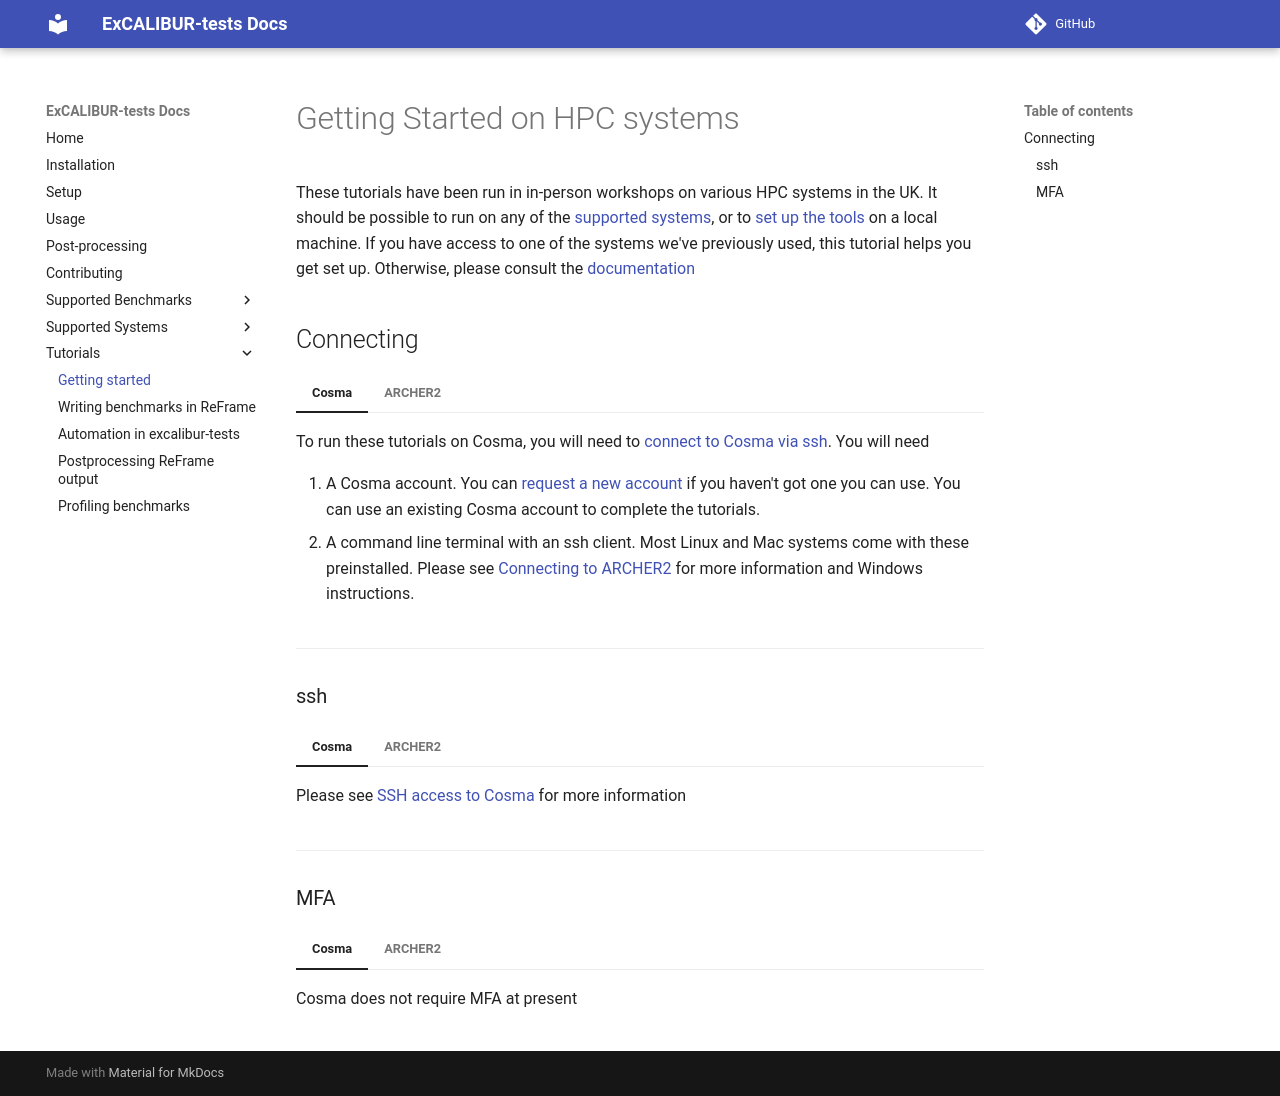

repository: ukri-excalibur/excalibur-tests · page: tutorial/getting-started/index.html · generator: mkdocs

# Getting Started on HPC systems

These tutorials have been run in in-person workshops on various HPC systems in the UK. 
It should be possible to run on any of the [supported systems](../systems.md), or to [set up the tools](../setup.md) on a local machine. 
If you have access to one of the systems we've previously used, this tutorial helps you get set up. Otherwise, please consult the [documentation](../install.md)

## Connecting

=== "Cosma"

	To run these tutorials on Cosma, you will need to [connect to Cosma via ssh](https://cosma.readthedocs.io/en/latest/ssh.html). You will need
	
	1. A Cosma account. You can [request a new account](https://cosma.readthedocs.io/en/latest/account.html) if you haven't got one you can use. You can use an existing Cosma account to complete the tutorials.
	2. A command line terminal with an ssh client. Most Linux and Mac systems come with these preinstalled. Please see [Connecting to ARCHER2](https://docs.archer2.ac.uk/user-guide/connecting/#command-line-terminal) for more information and Windows instructions.

=== "ARCHER2"
	To run these tutorials on ARCHER2, you will need to [connect to ARCHER2 via ssh](https://docs.archer2.ac.uk/user-guide/connecting/). You will need

	1. An ARCHER2 account. You can [request a new account](https://docs.archer2.ac.uk/quick-start/quickstart-users/#request-an-account-on-archer2) if you haven't got one you can use. You can use an existing ARCHER2 account to complete the tutorials.
	2. A command line terminal with an ssh client. Most Linux and Mac systems come with these preinstalled. Please see [Connecting to ARCHER2](https://docs.archer2.ac.uk/user-guide/connecting/#command-line-terminal) for more information and Windows instructions.

----

### ssh

=== "Cosma"

	Please see [SSH access to Cosma](https://cosma.readthedocs.io/en/latest/ssh.html) for more information

=== "ARCHER2"
	Once you have the above prerequisites, you have to [generate an ssh key pair](https://docs.archer2.ac.uk/user-guide/connecting/#ssh-key-pairs) and [upload the public key to SAFE](https://docs.archer2.ac.uk/user-guide/connecting/#upload-public-part-of-key-pair-to-safe). 

	When you are done, check that you are able to connect to ARCHER2 with

	```bash
	ssh username@login.archer2.ac.uk
	```

----

### MFA

=== "Cosma"

	Cosma does not require MFA at present

=== "ARCHER2"

	ARCHER2 has deployed mandatory multi-factor authentication (MFA)

	SSH keys will work as before, but instead of your ARCHER2 password, a Time-based One-Time Password (TOTP) code will be requested. 

	TOTP is a six digit number, refreshed every 30 seconds, which is generated typically by an app running on your mobile phone or laptop.

	Thus authentication will require two factors:

	1) SSH key and passphrase
	2) TOTP

	The SAFE documentation which details how to set up MFA on machine accounts (ARCHER2) is available at:  
	[https://epcced.github.io/safe-docs/safe-for-users/#how-to-turn-on-mfa-on-your-machine-account](https://epcced.github.io/safe-docs/safe-for-users/#how-to-turn-on-mfa-on-your-machine-account)

	The documentation includes how to set this up without the need of a personal smartphone device.

	We have also updated the ARCHER2 documentation with details of the new connection process:  
	[https://docs.archer2.ac.uk/user-guide/connecting-totp/](https://docs.archer2.ac.uk/user-guide/connecting-totp/)  
	[https://docs.archer2.ac.uk/quick-start/quickstart-users-totp/](https://docs.archer2.ac.uk/quick-start/quickstart-users-totp/)  

	If there are any issues or concerns please contact support@archer2.ac.uk
